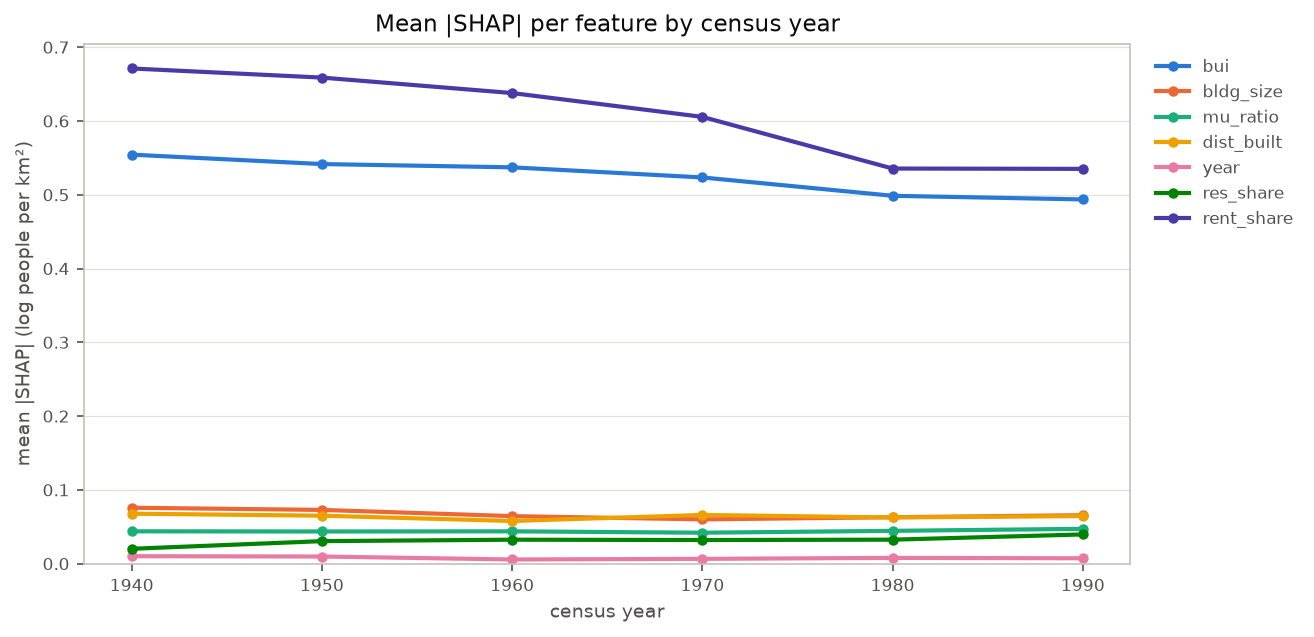

Source data for this figure (header and first rows):
year, bui, bldg_size, mu_ratio, dist_built, year, res_share, rent_share
1940, 0.5544, 0.07581, 0.04385, 0.06773, 0.01013, 0.02017, 0.6712
1950, 0.5416, 0.07285, 0.04362, 0.06504, 0.009692, 0.03055, 0.6588
1960, 0.5372, 0.06443, 0.04382, 0.05784, 0.005679, 0.03248, 0.6379
1970, 0.5235, 0.06002, 0.04195, 0.06604, 0.006522, 0.03205, 0.6056
1980, 0.4986, 0.06295, 0.04448, 0.06259, 0.007823, 0.03253, 0.5355
1990, 0.4937, 0.06569, 0.04723, 0.06448, 0.007303, 0.03961, 0.5351
